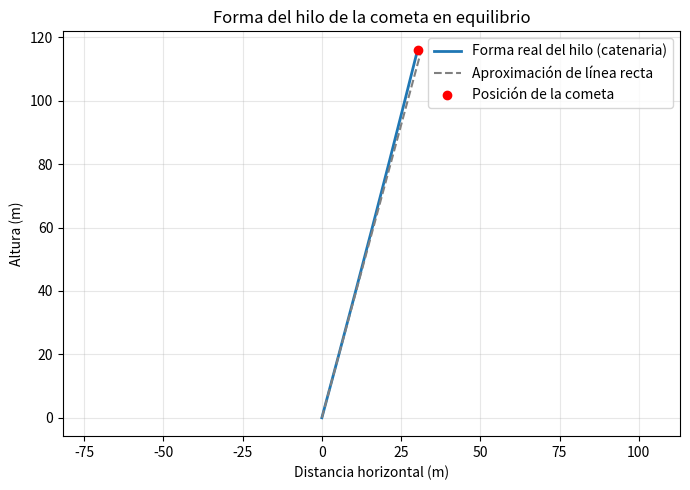

Write Python code to recreate this figure.
"""
Modelo de equilibrio de una cometa incluyendo la catenaria del hilo.

Idea del modelo
----------------
1) La cometa se trata como un punto en el extremo superior del hilo. Sobre
   ella actúan: su peso propio, la sustentación L (vertical) y el arrastre D
   (horizontal, en la dirección del viento), y la tensión que el hilo ejerce
   justo en el punto de amarre. El equilibrio de la cometa da directamente
   las componentes de la tensión en ese punto:

       H       = D                     (componente horizontal, constante
                                         en todo el hilo)
       V_top   = L - W_cometa           (componente vertical en el punto
                                         de amarre)

2) El hilo tiene una masa por unidad de longitud mu (kg/m). Como no hay
   fuerzas horizontales distribuidas sobre el hilo (se desprecia el
   arrastre del aire sobre el hilo mismo, solo su peso), H es constante en
   toda su longitud. La componente vertical crece con la longitud de hilo
   que hay que sostener por debajo de cada punto:

       V(s) = V0 + mu * g * s      ,   s in [0, longitud_hilo]

   Con V(longitud_hilo) = V_top ya conocido, se despeja V0 (lo que siente
   el volador en la mano).

3) La forma del hilo (x(s), y(s)) tiene solución cerrada, la misma que una
   cadena colgante clásica:

       x(s) = (H / (mu*g)) * [asinh(V(s)/H) - asinh(V0/H)]
       y(s) = (1 / (mu*g)) * [T(s) - T0]

   con T(s) = sqrt(H^2 + V(s)^2).

Este script calcula todo lo anterior para un caso concreto y grafica la
forma real del hilo (con su curvatura), comparándola contra la aproximación
de línea recta.
"""

import numpy as np
import matplotlib.pyplot as plt


G = 9.81  # m/s^2


def fuerzas_aerodinamicas(rho, V, CL, CD, A):
    """Sustentación (L) y arrastre (D) en Newtons."""
    if rho <= 0 or V < 0 or CL <= 0 or CD <= 0 or A <= 0:
        raise ValueError("rho, CL, CD y A deben ser positivos; V no puede ser negativa.")
    q = 0.5 * rho * V**2
    L = q * CL * A
    D = q * CD * A
    return L, D


def resolver_equilibrio(L, D, W_cometa, mu, g, longitud_hilo):
    """
    Dado el par (L, D) de la cometa, su peso propio, la masa por metro del
    hilo (mu) y la longitud de hilo desplegada, devuelve un diccionario con
    las tensiones, ángulos, altura y alcance horizontal.
    """
    if L < 0 or D <= 0 or W_cometa < 0 or mu <= 0 or g <= 0 or longitud_hilo <= 0:
        raise ValueError("Las fuerzas, la masa lineal, g y la longitud deben ser válidas.")

    H = D
    V_top = L - W_cometa
    if V_top <= 0:
        raise ValueError(
            "La sustentación no alcanza a compensar el peso de la cometa: "
            "no hay vuelo estable con estos parámetros."
        )

    V0 = V_top - mu * g * longitud_hilo
    if V0 <= 0:
        raise ValueError(
            "El hilo es demasiado largo o pesado para esta sustentación: "
            "V0 <= 0 (el modelo de catenaria no converge a un vuelo alto)."
        )

    T0 = np.hypot(H, V0)
    T_top = np.hypot(H, V_top)
    theta0 = np.degrees(np.arctan2(V0, H))
    theta_top = np.degrees(np.arctan2(V_top, H))

    # Forma completa del hilo, muestreada en s
    s = np.linspace(0, longitud_hilo, 400)
    V_s = V0 + mu * g * s
    T_s = np.hypot(H, V_s)

    x_s = (H / (mu * g)) * (np.arcsinh(V_s / H) - np.arcsinh(V0 / H))
    y_s = (1.0 / (mu * g)) * (T_s - T0)

    altura = y_s[-1]
    alcance_horizontal = x_s[-1]

    # Comparación con la aproximación de línea recta (mismo theta0)
    theta0_rad = np.radians(theta0)
    altura_recta = longitud_hilo * np.sin(theta0_rad)
    alcance_recta = longitud_hilo * np.cos(theta0_rad)

    return {
        "H": H, "V0": V0, "V_top": V_top,
        "T0": T0, "T_top": T_top,
        "theta0_deg": theta0, "theta_top_deg": theta_top,
        "altura": altura, "alcance_horizontal": alcance_horizontal,
        "altura_aprox_recta": altura_recta,
        "alcance_aprox_recta": alcance_recta,
        "x_s": x_s, "y_s": y_s, "s": s,
    }


def imprimir_resultados(res, L, D, longitud_hilo):
    print(f"Sustentación L = {L:.2f} N   |   Arrastre D = {D:.2f} N")
    print(f"Longitud de hilo desplegado: {longitud_hilo:.1f} m\n")
    print(f"Tensión en la mano del volador : T0   = {res['T0']:.2f} N"
          f"   (ángulo con el suelo: {res['theta0_deg']:.1f}°)")
    print(f"Tensión en el punto de amarre  : Ttop = {res['T_top']:.2f} N"
          f"   (ángulo con el suelo: {res['theta_top_deg']:.1f}°)")
    print(f"\nAltura real de la cometa (con catenaria) : {res['altura']:.1f} m")
    print(f"Alcance horizontal (con catenaria)       : "
          f"{res['alcance_horizontal']:.1f} m")
    print(f"\nAltura si el hilo fuera recto (aprox.)   : "
          f"{res['altura_aprox_recta']:.1f} m")
    print(f"Alcance si el hilo fuera recto (aprox.)   : "
          f"{res['alcance_aprox_recta']:.1f} m")
    diff = res['altura_aprox_recta'] - res['altura']
    print(f"\nDiferencia de altura por la curvatura del hilo: {diff:.2f} m")


def graficar(res, nombre_archivo="forma_hilo_cometa.png"):
    plt.figure(figsize=(7, 5))
    plt.plot(res["x_s"], res["y_s"], label="Forma real del hilo (catenaria)",
              linewidth=2)
    plt.plot([0, res["alcance_aprox_recta"]], [0, res["altura_aprox_recta"]],
              "--", label="Aproximación de línea recta", color="gray")
    plt.scatter([res["x_s"][-1]], [res["y_s"][-1]], color="red", zorder=5,
                 label="Posición de la cometa")
    plt.xlabel("Distancia horizontal (m)")
    plt.ylabel("Altura (m)")
    plt.title("Forma del hilo de la cometa en equilibrio")
    plt.legend()
    plt.grid(alpha=0.3)
    plt.axis("equal")
    plt.tight_layout()
    plt.savefig(nombre_archivo, dpi=150)
    print(f"\nGráfico guardado en: {nombre_archivo}")


if __name__ == "__main__":
    # --- Caso: cometa Delta de 1 m en Ciudad Bolívar, viento fuerte de agosto ---
    rho = 0.89          # kg/m^3, densidad del aire en Bogotá (~2600 m)
    V = 5.6             # m/s (~20 km/h)
    CL, CD = 1.0, 0.2   # coeficientes típicos de una Delta bien ajustada
    A = 0.7             # m^2, área proyectada

    m_cometa = 0.20     # kg, masa de la estructura (sin el hilo)
    W_cometa = m_cometa * G

    mu = 0.0005         # kg/m, masa por metro de un hilo delgado de cometa
    longitud_hilo = 120  # m, hilo desplegado

    L, D = fuerzas_aerodinamicas(rho, V, CL, CD, A)
    res = resolver_equilibrio(L, D, W_cometa, mu, G, longitud_hilo)
    imprimir_resultados(res, L, D, longitud_hilo)
    graficar(res)
